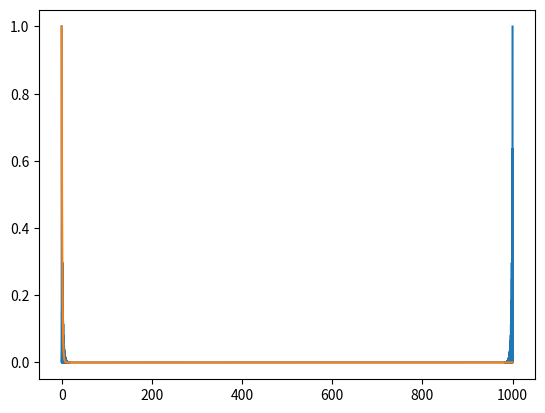

The script that saved this image:
import sys
from pathlib import Path

import numpy as np
import matplotlib.pyplot as plt
from numpy.polynomial import Polynomial
from scipy.optimize import fsolve


def calculate_kernel_temperature_normalization(config, w0=0.0):
    if config.tau == 0:
        return 1

    kernel_length_ps = 100 * config.tau
    num_steps = int(np.round(kernel_length_ps / config.dt))
    kernel = np.real(np.power(config.discrete_decay_factor, np.arange(num_steps))) / config.memory_kernel_normalization
    kernel_fft = np.fft.fft(kernel)
    ws = 2 * np.pi * np.fft.fftfreq(num_steps, config.dt)
    dw = ws[1] - ws[0]

    def inner(norm):
        greens_fft = kernel_fft / norm / (- ws ** 2 + 1j * config.eta * ws * kernel_fft / norm + w0**2)
        pre_integral = ws ** 2 * np.abs(greens_fft) ** 2
        if w0 == 0:
            pre_integral[0] = 1 / config.eta**2

        temp_mult = 2 * config.eta * np.sum(dw * pre_integral) / 2 / np.pi
        return np.abs(temp_mult - 1)

    norm = fsolve(inner, 1)[0]

    # plt.plot(np.fft.fftshift(ws), np.fft.fftshift(np.abs(kernel_fft / norm)**2))

    return norm


def abs_real_polynomial(poly):
    roots = poly.roots()
    roots = np.append(roots, roots.conj())
    if len(roots) == 0:
        return np.polynomial.Polynomial([np.abs(poly.trim().coef[-1]) ** 2])
    return np.abs(poly.coef[-1]) ** 2 * np.polynomial.Polynomial.fromroots(roots)


def divide_out_root(poly, root_i):
    all_roots = list(poly.roots())
    new_roots = all_roots[:root_i] + all_roots[root_i+1:]
    if len(new_roots) == 0:
        return np.polynomial.Polynomial([poly.trim().coef[-1]])
    return poly.coef[-1] * np.polynomial.Polynomial(new_roots)


def calculate_theoretical_msd(config):
    times = config.times

    tau = config.tau
    eta = config.eta
    w_1 = config.w_1

    K_1 = np.polynomial.Polynomial([1, 1j * tau])
    abs_K_1 = abs_real_polynomial(K_1)
    K_2 = np.polynomial.Polynomial([1 + (w_1*tau)**2, 2 * 1j * tau, -tau**2])
    P = np.polynomial.Polynomial([0, 1]) * K_2 - 1j * eta * K_1

    msd = np.zeros_like(times, dtype=np.complex128)
    roots = list(P.roots())

    for i, z in enumerate(roots):
        conjugate_root = np.polynomial.Polynomial([- np.conj(z), 1])
        root_free_P = divide_out_root(P, i)
        pole_free_abs_P = abs_real_polynomial(root_free_P) * conjugate_root

        z_term = np.real((times / z - (np.exp(1j * z * times) - 1) / 1j / z**2) / pole_free_abs_P(z))

        # z_term = np.real(times / z / pole_free_abs_P(z))
        z_term = z_term * abs_K_1(z)

        msd += z_term

    msd *= - 2 * config.noise_stddev**2 / config.absorbate_mass**2

    return msd


def get_harmonic_gle_poles(w0, eta, tau):
    denominator = Polynomial([w0**2, 1j*(tau * w0**2 + eta), -1, -1j*tau])
    return denominator.roots()


def get_greens_function_parameters(w0, eta, tau):
    roots = get_harmonic_gle_poles(w0, eta, tau)
    chi1 = np.abs(roots[0].real)
    chi2 = roots[0].imag
    eta1 = roots[1].imag
    return chi1, chi2, eta1


def get_ek_auto(times, kernel, eta, w0):
    dt = times[1] - times[0]
    ws = 2 * np.pi * np.fft.fftfreq(times.shape[0], dt)
    K_tilde = np.fft.fft(kernel) * dt
    F_tilde = K_tilde / (-ws**2 + 1j * eta * ws * K_tilde + w0**2)
    E_auto_tilde = ws**2 * np.abs(F_tilde)**2
    return np.fft.ifft(E_auto_tilde)**2


if __name__ == '__main__':
    times = np.arange(0, 1000, 0.001)
    dt = times[1] - times[0]
    wc = 10

    tau = 1.0
    # kernel = np.exp(- times / tau)

    # kernel = np.sin(wc * times) / (wc * times)
    # kernel[0] = 1

    kernel = np.exp(- times / tau) * np.cos(wc*times)

    kernel /= np.sum(kernel) * dt
    eta = 0.1
    w0 = 7.7
    auto = get_ek_auto(times, kernel, eta, w0)
    auto /= auto[0]
    plt.plot(times, auto)
    # plt.plot(times, np.exp(- times * eta))
    # plt.plot(times, np.exp(- times * eta / (1 + (tau * w0)**2)))
    plt.plot(times, np.exp(- times * eta * np.sum(np.cos(w0*times) * kernel * dt)))
    plt.show()
